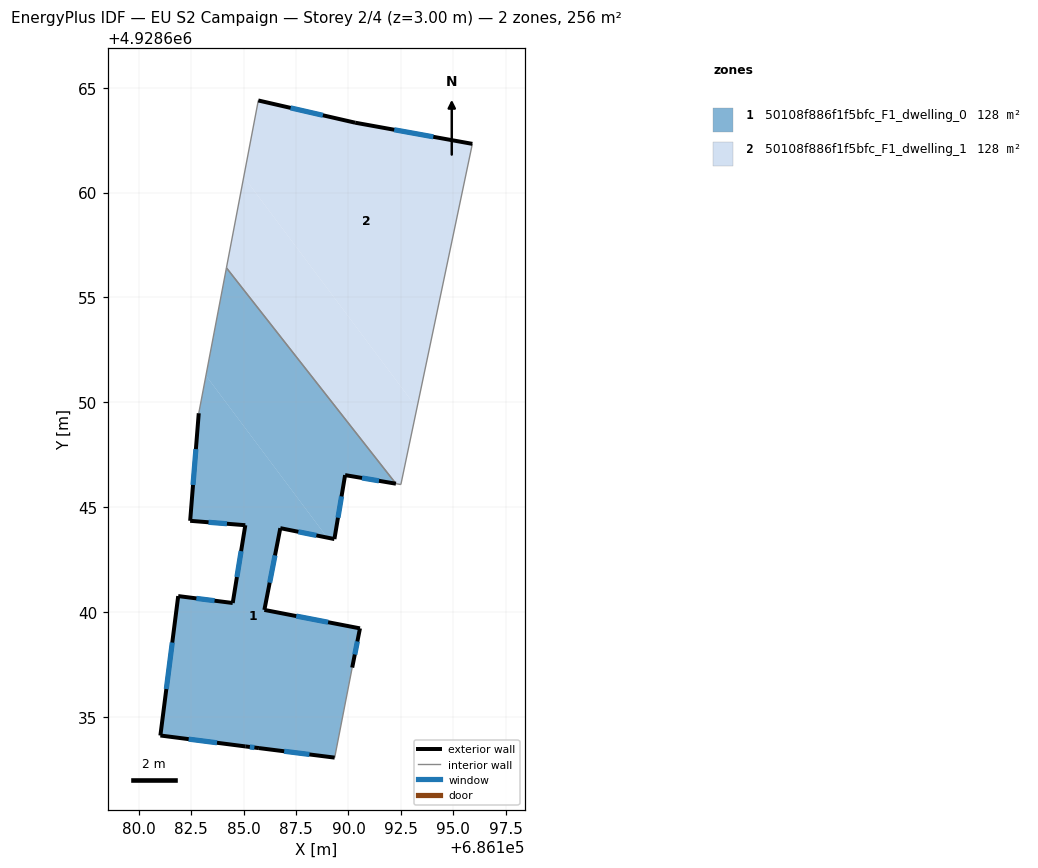
=== STOREY PLAN SPEC (per zone: floor XY polygon, exterior-wall plan segments, windows/doors) ===
zone 1: 50108f886f1f5bfc_F1_dwelling_0  (128.0 m²)
  floor: (686183.20, 4928651.27) (686188.99, 4928643.54) (686186.75, 4928644.00) (686185.99, 4928640.09) (686190.55, 4928639.21) (686190.18, 4928637.34) (686189.34, 4928633.05) (686185.73, 4928633.50) (686185.08, 4928633.58) (686181.03, 4928634.11) (686181.88, 4928640.75) (686184.48, 4928640.42) (686185.08, 4928644.13) (686182.45, 4928644.34) (686182.86, 4928649.47)
  floor: (686184.18, 4928656.41) (686192.26, 4928646.12) (686189.84, 4928646.53) (686189.33, 4928643.47) (686188.99, 4928643.54) (686183.20, 4928651.27)
  exterior wall: (686182.86, 4928649.47) – (686182.45, 4928644.34)  [5.1 m]
    window: (686182.72, 4928647.77) – (686182.59, 4928646.05)  [1.7 m²]
  exterior wall: (686189.84, 4928646.53) – (686192.26, 4928646.12)  [2.5 m]
    window: (686190.65, 4928646.39) – (686191.46, 4928646.25)  [0.8 m²]
  exterior wall: (686189.33, 4928643.47) – (686189.84, 4928646.53)  [3.1 m]
    window: (686189.50, 4928644.49) – (686189.67, 4928645.51)  [1.0 m²]
  exterior wall: (686186.75, 4928644.00) – (686189.33, 4928643.47)  [2.6 m]
    window: (686187.61, 4928643.82) – (686188.47, 4928643.65)  [0.9 m²]
  exterior wall: (686185.99, 4928640.09) – (686186.75, 4928644.00)  [4.0 m]
    window: (686186.24, 4928641.39) – (686186.50, 4928642.70)  [1.3 m²]
  exterior wall: (686190.55, 4928639.21) – (686185.99, 4928640.09)  [4.6 m]
    window: (686189.03, 4928639.51) – (686187.51, 4928639.80)  [1.5 m²]
  exterior wall: (686190.18, 4928637.34) – (686190.55, 4928639.21)  [1.9 m]
    window: (686190.30, 4928637.97) – (686190.42, 4928638.59)  [0.6 m²]
  exterior wall: (686185.73, 4928633.50) – (686189.34, 4928633.05)  [3.6 m]
    window: (686186.93, 4928633.35) – (686188.14, 4928633.20)  [1.2 m²]
  exterior wall: (686185.08, 4928633.58) – (686185.73, 4928633.50)  [0.7 m]
    window: (686185.29, 4928633.56) – (686185.51, 4928633.53)  [0.2 m²]
  exterior wall: (686181.03, 4928634.11) – (686185.08, 4928633.58)  [4.1 m]
    window: (686182.38, 4928633.93) – (686183.73, 4928633.76)  [1.4 m²]
  exterior wall: (686181.88, 4928640.75) – (686181.03, 4928634.11)  [6.7 m]
    window: (686181.60, 4928638.54) – (686181.31, 4928636.32)  [2.2 m²]
  exterior wall: (686184.48, 4928640.42) – (686181.88, 4928640.75)  [2.6 m]
    window: (686183.61, 4928640.53) – (686182.75, 4928640.65)  [0.9 m²]
  exterior wall: (686185.08, 4928644.13) – (686184.48, 4928640.42)  [3.8 m]
    window: (686184.88, 4928642.90) – (686184.68, 4928641.66)  [1.3 m²]
  exterior wall: (686182.45, 4928644.34) – (686185.08, 4928644.13)  [2.6 m]
    window: (686183.33, 4928644.28) – (686184.20, 4928644.20)  [0.9 m²]
  interior walls: 3
zone 2: 50108f886f1f5bfc_F1_dwelling_1  (128.0 m²)
  floor: (686185.00, 4928660.75) (686193.26, 4928649.72) (686192.50, 4928646.08) (686192.26, 4928646.12) (686184.18, 4928656.41)
  floor: (686195.91, 4928662.32) (686193.26, 4928649.72) (686185.00, 4928660.75) (686185.70, 4928664.39) (686190.32, 4928663.33)
  exterior wall: (686190.32, 4928663.33) – (686185.70, 4928664.39)  [4.7 m]
    window: (686188.78, 4928663.69) – (686187.24, 4928664.04)  [1.6 m²]
  exterior wall: (686195.91, 4928662.32) – (686190.32, 4928663.33)  [5.7 m]
    window: (686194.05, 4928662.66) – (686192.18, 4928663.00)  [1.9 m²]
  interior walls: 4

=== DERIVED (storey summary) ===
Building: EU S2 Campaign
Storey: 2 of 4  (floor level z = 3.00 m)
Storey gross floor area: 255.9 m²
Zones on this storey: 2
  - 50108f886f1f5bfc_F1_dwelling_0: floor 128.0 m²; exterior wall 48.0 m (143.9 m²); 14 window(s) 16.0 m²; WWR 11.1%
  - 50108f886f1f5bfc_F1_dwelling_1: floor 128.0 m²; exterior wall 10.4 m (31.3 m²); 2 window(s) 3.5 m²; WWR 11.1%
Zone adjacency (shared interzone walls):
  - 50108f886f1f5bfc_F1_dwelling_0 ↔ 50108f886f1f5bfc_F1_dwelling_1